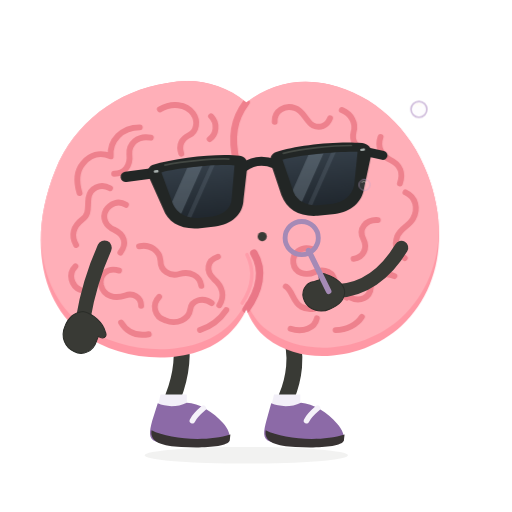
t = 0.00 s
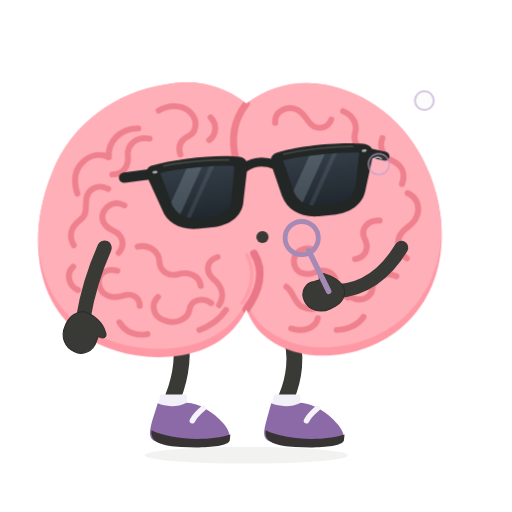
t = 0.45 s
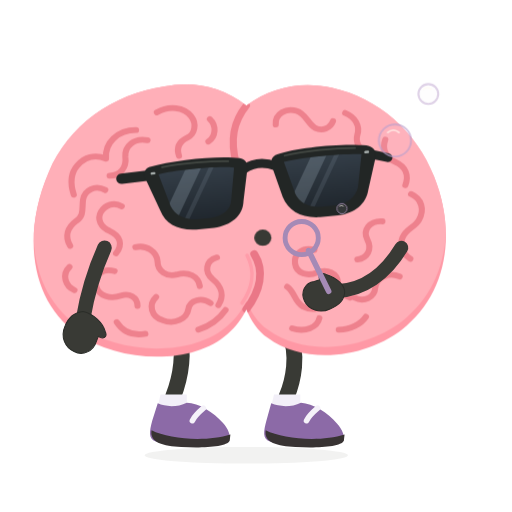
t = 1.02 s
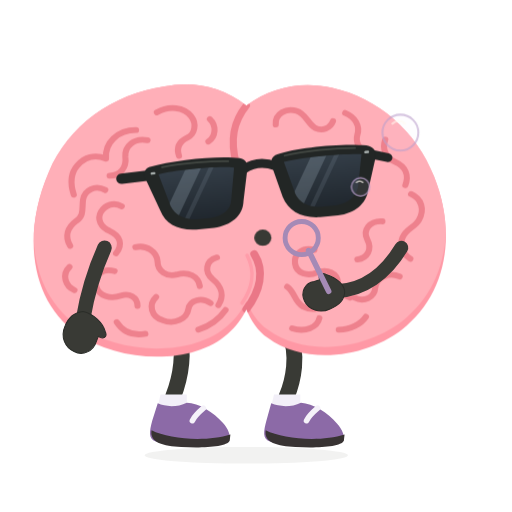
t = 1.54 s
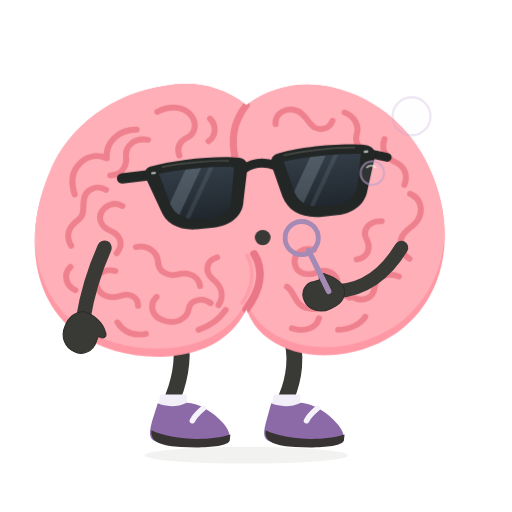
t = 2.02 s
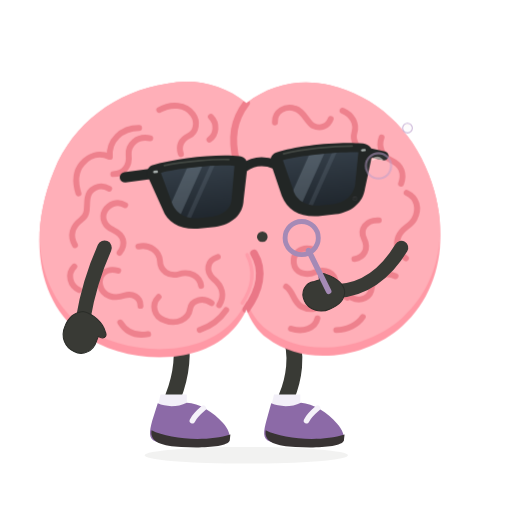
t = 2.67 s

The animated SVG that drew these frames (rendered in a browser with its animation timeline set to each time). Animation: 5 CSS @keyframes rules; one cycle of 3.20 s, repeats indefinitely.

<svg xmlns="http://www.w3.org/2000/svg" id="ob-bubbles" width="740" height="740" viewBox="0 0 740 740" fill="none" role="img" aria-labelledby="ob-bubbles-title ob-bubbles-desc">
<title id="ob-bubbles-title">Oddbrain — Making the problem more bubbly</title><desc id="ob-bubbles-desc">Blows transparent soap bubbles from a little wand, cheeks puffing as the bubbles float off. Editable vector animation on a transparent background. Loops. Respects reduced motion.</desc>
<defs><path id="ob-bubbles-body-shape" d="M356 148 C322 120 281 112 242 120 C169 131 107 178 80 246 C40 344 59 438 119 482 C178 526 280 530 330 483 C341 473 351 459 356 447 C362 463 372 479 386 489 C440 531 529 518 580 471 C637 419 649 333 618 252 C593 185 540 137 476 122 C432 112 391 121 356 148Z" />
    <clipPath id="ob-bubbles-body-clip"><use href="#ob-bubbles-body-shape" /></clipPath>
    <path id="ob-bubbles-left-lens" d="M236 234 C263 230 316 230 342 235 L333 282 C331 296 319 304 303 305 L282 305 C265 304 253 296 248 282Z" />
    <path id="ob-bubbles-right-lens" d="M412 234 C439 230 489 230 521 234 L511 282 C506 296 494 304 478 305 L456 305 C440 304 427 296 423 282Z" />
    <clipPath id="ob-bubbles-left-lens-clip"><use href="#ob-bubbles-left-lens" /></clipPath>
    <clipPath id="ob-bubbles-right-lens-clip"><use href="#ob-bubbles-right-lens" /></clipPath>
    <linearGradient id="ob-bubbles-lens-tint" x1="0" y1="230" x2="0" y2="307" gradientUnits="userSpaceOnUse"><stop stop-color="#343E48" /><stop offset="1" stop-color="#20272E" /></linearGradient>
  <g id="ob-bubbles-brain-art"><use href="#ob-bubbles-body-shape" fill="#FF98A5" />
    <g clip-path="url(#ob-bubbles-body-clip)"><use href="#ob-bubbles-body-shape" transform="translate(0 -12)" fill="#FFAFB8" />
      <g id="ob-bubbles-central-cleft" stroke-linecap="round"><path d="M356 148 C338 172 333 198 342 234" stroke="#EF7F8C" stroke-width="10" /><path d="M367 366 C382 391 375 420 356 447" stroke="#EA7787" stroke-width="11" /><path d="M357 368 C369 392 364 417 350 438" stroke="#FF9DAA" stroke-width="5" /></g>
      <g id="ob-bubbles-brain-wrinkles" stroke="#EE818D" stroke-width="8.5" stroke-linecap="round" stroke-linejoin="round">
        <g id="ob-bubbles-left-hemisphere-wrinkles">
          <path d="M231 158 C248 148 269 150 279 164 C287 175 284 190 274 195 C262 201 258 210 262 222" /><path d="M305 168 C315 178 313 194 303 201" /><path d="M202 184 C176 184 158 203 160 226 C144 219 130 224 120 236 C109 249 111 266 115 279" /><path d="M218 199 C199 195 186 208 187 223 C189 239 180 251 165 251" /><path d="M159 272 C145 264 130 272 128 286 C126 299 130 309 119 317 C106 327 102 340 110 354" /><path d="M182 296 C171 289 159 294 153 304 C147 315 153 327 165 332 C180 339 184 352 174 365" /><path d="M109 385 C98 396 103 413 116 419" /><path d="M201 356 C217 352 231 363 232 377 C232 391 245 400 259 396 C275 391 289 399 291 413" /><path d="M172 391 C155 386 143 397 146 412 C150 429 167 432 181 427 C192 423 204 429 204 442" /><path d="M230 429 C219 440 223 458 239 463 C256 470 273 461 275 447 C277 433 294 429 306 438" /><path d="M315 371 C299 376 297 392 309 403 C322 414 325 428 317 441" /><path d="M175 466 C184 481 198 486 215 483" /><path d="M289 477 C306 471 319 460 327 448" />
        </g>
        <g id="ob-bubbles-right-hemisphere-wrinkles">
          <path d="M397 176 C396 160 412 151 426 156 C439 160 442 175 452 181 C462 186 473 182 477 171" /><path d="M494 159 C508 165 515 178 511 191 C508 202 514 214 526 217" /><path d="M550 198 C545 212 551 225 564 231 C579 238 583 251 578 265" /><path d="M586 278 C601 285 605 301 597 316 C591 327 579 329 574 342 C569 356 575 366 585 373" /><path d="M546 318 C528 317 518 331 525 345 C532 359 525 372 511 374" /><path d="M570 399 C555 392 538 400 536 415 C535 430 520 437 507 430" /><path d="M451 360 C435 355 422 366 424 380 C426 395 442 399 455 393 C469 387 483 394 484 408" /><path d="M413 414 C424 422 423 436 435 443 C448 450 463 446 469 436 C477 423 490 423 501 430" /><path d="M420 475 C438 481 455 474 458 460" /><path d="M485 477 C501 477 516 469 523 458" />
        </g>
      </g>
    </g>
  </g><g id="ob-bubbles-glasses-art"><g id="ob-bubbles-sunglasses" transform="rotate(-6 379 267)">
    <g id="ob-bubbles-temples-and-bridge" stroke="#222625" stroke-linecap="round"><path d="M225 234 L184 235" stroke-width="15" /><path d="M533 235 L557 243" stroke-width="13" /><path d="M355 239 C369 231 385 231 400 239" stroke-width="13" /></g>
    <g id="ob-bubbles-matte-black-frames" fill="#222625"><path d="M224 222 C260 215 321 215 351 222 C359 224 362 230 360 240 L350 285 C347 307 329 319 305 320 L280 320 C255 319 238 307 233 287 L218 241 C215 232 216 225 224 222Z" /><path d="M404 222 C434 215 493 215 529 222 C537 224 543 230 540 241 L525 287 C520 307 503 319 479 320 L454 320 C428 319 411 307 405 285 L395 240 C393 230 396 224 404 222Z" /></g>
    <g id="ob-bubbles-opaque-lenses" fill="url(#ob-bubbles-lens-tint)"><use href="#ob-bubbles-left-lens" /><use href="#ob-bubbles-right-lens" /></g>
    <g id="ob-bubbles-subtle-lens-reflections" fill="#B2C3D1"><g clip-path="url(#ob-bubbles-left-lens-clip)"><path d="M278 224 L300 224 L248 314 L226 314Z" opacity="0.23" /><path d="M311 224 L318 224 L266 314 L259 314Z" opacity="0.12" /></g><g clip-path="url(#ob-bubbles-right-lens-clip)"><path d="M454 224 L476 224 L424 314 L402 314Z" opacity="0.23" /><path d="M487 224 L494 224 L442 314 L435 314Z" opacity="0.12" /></g></g>
    <g id="ob-bubbles-frame-highlights" stroke="#515750" stroke-width="2.5" stroke-linecap="round" opacity="0.7"><path d="M242 224 C270 221 314 222 335 225" /><path d="M414 225 C442 221 485 221 513 224" /></g>
    <g id="ob-bubbles-silver-hinge-pins" fill="#A8B0AE"><rect x="225" y="230" width="7" height="3.5" rx="1.75" /><rect x="525" y="230" width="7" height="3.5" rx="1.75" /></g>
  </g>
  </g><g id="ob-bubbles-shoe-left-art"><path d="M228 583 C239 588 256 589 270 582 C287 582 309 596 322 611 C330 620 334 630 331 636 C305 647 252 647 225 638 C214 634 216 623 220 608Z" fill="#8C6AA7" /><path d="M219 622 C244 635 299 639 333 628 L332 637 C328 646 292 648 262 646 C236 645 216 640 219 622Z" fill="#383333" /><path d="M294 590 C287 596 281 602 278 608" stroke="#F5F2F9" stroke-width="8" stroke-linecap="round" /></g><g id="ob-bubbles-shoe-right-art"><path d="M392 583 C404 588 421 589 435 582 C452 583 474 596 487 612 C495 621 499 631 496 637 C470 647 417 647 390 638 C379 634 381 623 385 608Z" fill="#8C6AA7" /><path d="M384 622 C409 635 464 639 498 628 L497 637 C493 646 457 648 427 646 C401 645 381 640 384 622Z" fill="#383333" /><path d="M459 590 C452 596 446 602 443 608" stroke="#F5F2F9" stroke-width="8" stroke-linecap="round" /></g><clipPath id="ob-bubbles-clip-left"><rect x="0" y="0" width="357" height="550"/></clipPath><clipPath id="ob-bubbles-clip-right"><rect x="356" y="0" width="384" height="550"/></clipPath></defs><style>#ob-bubbles {overflow:hidden;}
#ob-bubbles .rig-root,#ob-bubbles .rig-head,#ob-bubbles .rig-left-arm,#ob-bubbles .rig-right-arm,#ob-bubbles .rig-left-leg,#ob-bubbles .rig-right-leg,#ob-bubbles .rig-shoe-left,#ob-bubbles .rig-shoe-right,#ob-bubbles .rig-glasses,#ob-bubbles .rig-mouth,#ob-bubbles .lobe-left,#ob-bubbles .lobe-right,#ob-bubbles [class^="fx-"],#ob-bubbles [class^="prop-"],#ob-bubbles [class^="steam-"],#ob-bubbles [class^="note-"],#ob-bubbles .pupil-left,#ob-bubbles .pupil-right {transform-box:view-box;}
#ob-bubbles .rig-root {transform-origin:356px 640px;}
#ob-bubbles .rig-head {transform-origin:356px 445px;}
#ob-bubbles .rig-left-arm {transform-origin:151px 358px;}
#ob-bubbles .rig-right-arm {transform-origin:580px 358px;}
#ob-bubbles .rig-left-leg {transform-origin:259px 486px;}
#ob-bubbles .rig-right-leg {transform-origin:418px 486px;}
#ob-bubbles .rig-shoe-left {transform-origin:258px 610px;}
#ob-bubbles .rig-shoe-right {transform-origin:423px 610px;}
#ob-bubbles .rig-glasses {transform-origin:379px 267px;}
#ob-bubbles .rig-mouth {transform-origin:379px 342px;}
#ob-bubbles .lobe-left {transform-origin:208px 320px;}
#ob-bubbles .lobe-right {transform-origin:489px 320px;}
#ob-bubbles .pupil-left {transform-origin:294px 274px;}
#ob-bubbles .pupil-right {transform-origin:470px 274px;}
#ob-bubbles .rig-right-arm{transform:rotate(86deg);}#ob-bubbles .rig-head{transform:scale(1);}#ob-bubbles .rig-head{animation:ob-bubbles-k1 calc(3.2s * var(--duration-scale,1)) cubic-bezier(.45,0,.55,1) calc(0s * var(--duration-scale,1)) infinite both;}#ob-bubbles .rig-mouth{transform:scale(.55);}#ob-bubbles .rig-mouth{animation:ob-bubbles-k2 calc(3.2s * var(--duration-scale,1)) cubic-bezier(.45,0,.55,1) calc(0s * var(--duration-scale,1)) infinite both;}#ob-bubbles .fx-soap-0{transform-origin:469px 331px;}#ob-bubbles .fx-soap-0{transform:translate(0,0) scale(.1);opacity:0;}#ob-bubbles .fx-soap-0{animation:ob-bubbles-k3 calc(3.2s * var(--duration-scale,1)) cubic-bezier(.45,0,.55,1) calc(0.0s * var(--duration-scale,1)) infinite both;}#ob-bubbles .fx-soap-1{transform-origin:511px 290px;}#ob-bubbles .fx-soap-1{transform:translate(0,0) scale(.1);opacity:0;}#ob-bubbles .fx-soap-1{animation:ob-bubbles-k4 calc(3.2s * var(--duration-scale,1)) cubic-bezier(.45,0,.55,1) calc(-0.85s * var(--duration-scale,1)) infinite both;}#ob-bubbles .fx-soap-2{transform-origin:568px 219px;}#ob-bubbles .fx-soap-2{transform:translate(0,0) scale(.1);opacity:0;}#ob-bubbles .fx-soap-2{animation:ob-bubbles-k5 calc(3.2s * var(--duration-scale,1)) cubic-bezier(.45,0,.55,1) calc(-1.7s * var(--duration-scale,1)) infinite both;}@keyframes ob-bubbles-k1{0%,100%{transform:scale(1);}32%,48%{transform:scale(1.035,.985);}}@keyframes ob-bubbles-k2{0%,100%{transform:scale(.55);}32%,48%{transform:scale(1);}}@keyframes ob-bubbles-k3{0%{transform:translate(0,0) scale(.1);opacity:0;}28%{opacity:.8;}78%{transform:translate(74.2px,-86.8px) scale(1);opacity:.6;}100%{transform:translate(106px,-124px) scale(1.1);opacity:0;}}@keyframes ob-bubbles-k4{0%{transform:translate(0,0) scale(.1);opacity:0;}28%{opacity:.8;}78%{transform:translate(67.9px,-98.7px) scale(1);opacity:.6;}100%{transform:translate(97px,-141px) scale(1.1);opacity:0;}}@keyframes ob-bubbles-k5{0%{transform:translate(0,0) scale(.1);opacity:0;}28%{opacity:.8;}78%{transform:translate(46.9px,-76.3px) scale(1);opacity:.6;}100%{transform:translate(67px,-109px) scale(1.1);opacity:0;}}#ob-bubbles *{animation-play-state:var(--play-state,running)!important;}@media(prefers-reduced-motion:reduce){#ob-bubbles *{animation:none!important;}#ob-bubbles .fx-flash{opacity:0;}}</style>
<ellipse class="rig-ground" cx="356" cy="658" rx="147" ry="12" fill="#393A35" opacity=".065"/><g class="rig-root">
          <g class="rig-left-leg"><path d="M259 481 C267 514 260 548 250 574" stroke="#393A35" stroke-width="23" stroke-linecap="round"/><path d="M232 570 L270 570 L270 592 L227 592Z" fill="#F2EFF8" /><g class="rig-shoe-left"><use href="#ob-bubbles-shoe-left-art"/></g></g>
          <g class="rig-right-leg"><path d="M418 480 C432 513 424 550 414 574" stroke="#393A35" stroke-width="23" stroke-linecap="round"/><path d="M396 570 L434 570 L434 592 L391 592Z" fill="#F2EFF8" /><g class="rig-shoe-right"><use href="#ob-bubbles-shoe-right-art"/></g></g>
          <g class="rig-head"><use href="#ob-bubbles-brain-art"/><g class="rig-glasses"><use href="#ob-bubbles-glasses-art"/></g><g class="rig-mouth"><circle cx="379" cy="342" r="12" fill="#393A35"/></g></g><g class="rig-right-arm"><path d="M580 358 C617 384 637 418 636 455" stroke="#393A35" stroke-width="20" stroke-linecap="round" /><path d="M637 444 C649 445 657 454 661 467 C667 482 660 498 647 503 C634 508 621 501 620 487 L618 479 C611 481 607 476 611 469 C617 455 626 445 637 444Z" fill="#393A35" stroke="#2B2D29" stroke-width="1.5" stroke-linejoin="round" /></g><g class="rig-left-arm"><path d="M151 358 C139 385 127 419 120 461" stroke="#393A35" stroke-width="21" stroke-linecap="round" /><path d="M120 450 C109 451 99 458 94 471 C87 487 94 502 107 508 C120 515 135 507 139 494 L142 486 C149 491 156 487 152 479 C149 467 135 453 120 450Z" fill="#393A35" stroke="#2B2D29" stroke-width="1.5" stroke-linejoin="round" /></g><g class="prop-bubble-wand"><path d="M475 421l-29-59" stroke="#A58AB6" stroke-width="8" stroke-linecap="round"/><circle cx="436" cy="344" r="24" stroke="#A58AB6" stroke-width="7"/></g>
        </g><g class="fx-soap-0"><circle cx="469" cy="331" r="18" fill="#EADFF2" fill-opacity=".12" stroke="#BCA1CD" stroke-width="3"/><path d="M460.9 322.0q6.3 -5.3999999999999995 12.6 0" stroke="#FFF9F1" stroke-width="3" stroke-linecap="round"/></g><g class="fx-soap-1"><circle cx="511" cy="290" r="26" fill="#EADFF2" fill-opacity=".12" stroke="#BCA1CD" stroke-width="3"/><path d="M499.3 277.0q9.1 -7.8 18.2 0" stroke="#FFF9F1" stroke-width="3" stroke-linecap="round"/></g><g class="fx-soap-2"><circle cx="568" cy="219" r="14" fill="#EADFF2" fill-opacity=".12" stroke="#BCA1CD" stroke-width="3"/><path d="M561.7 212.0q4.8999999999999995 -4.2 9.799999999999999 0" stroke="#FFF9F1" stroke-width="3" stroke-linecap="round"/></g></svg>
